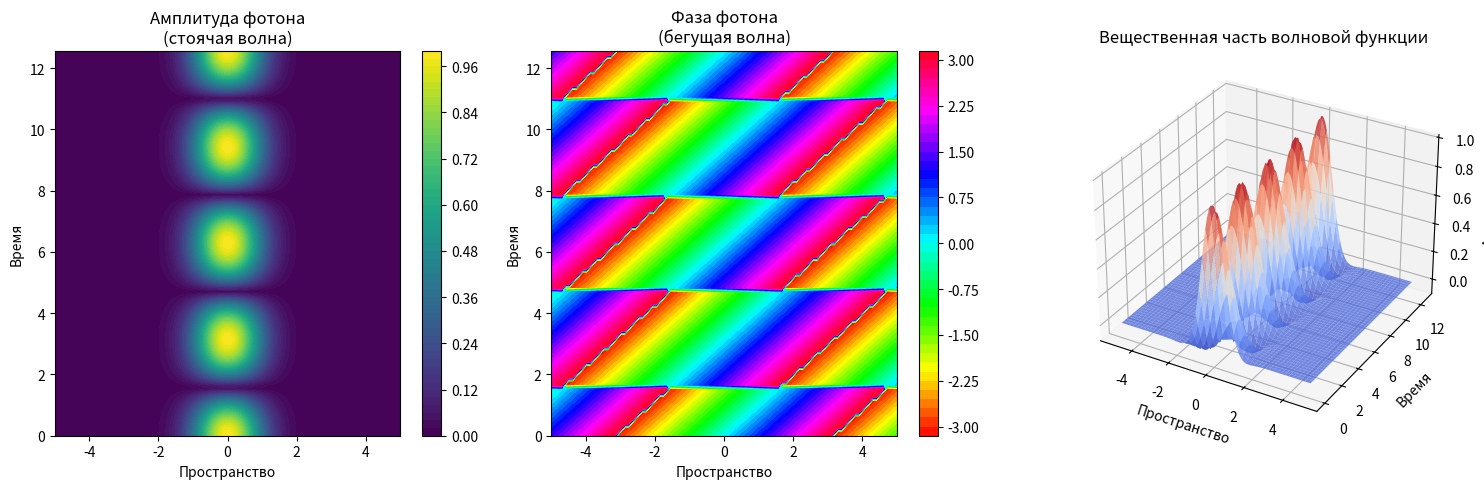

This chart was generated by the following Python code:
# photon_geometry.py
import numpy as np
import matplotlib.pyplot as plt

def photon_wavefunction(x, t, omega, k):
    """
    Геометрическая волновая функция фотона
    Ψ = стоячая_волна ⊗ бегущая_волна
    """
    # Стоячая волна (форма)
    standing_wave = np.exp(-x**2) * np.cos(omega * t)
    
    # Бегущая волна (распространение)
    traveling_wave = np.exp(1j * (k * x - omega * t))
    
    return standing_wave * traveling_wave

def visualize_photon_geometry():
    """3D визуализация геометрии фотона"""
    x = np.linspace(-5, 5, 100)
    t = np.linspace(0, 4*np.pi, 100)
    X, T = np.meshgrid(x, t)
    
    Z = photon_wavefunction(X, T, omega=1, k=1)
    
    fig = plt.figure(figsize=(15, 5))
    
    # Амплитуда
    ax1 = fig.add_subplot(131)
    contour1 = ax1.contourf(X, T, np.abs(Z), levels=50, cmap='viridis')
    plt.colorbar(contour1, ax=ax1)
    ax1.set_title('Амплитуда фотона\n(стоячая волна)')
    ax1.set_xlabel('Пространство')
    ax1.set_ylabel('Время')
    
    # Фаза
    ax2 = fig.add_subplot(132)
    contour2 = ax2.contourf(X, T, np.angle(Z), levels=50, cmap='hsv')
    plt.colorbar(contour2, ax=ax2)
    ax2.set_title('Фаза фотона\n(бегущая волна)')
    ax2.set_xlabel('Пространство')
    ax2.set_ylabel('Время')
    
    # 3D визуализация
    ax3 = fig.add_subplot(133, projection='3d')
    surf = ax3.plot_surface(X, T, np.real(Z), cmap='coolwarm', alpha=0.8)
    ax3.set_title('Вещественная часть волновой функции')
    ax3.set_xlabel('Пространство')
    ax3.set_ylabel('Время')
    ax3.set_zlabel('Амплитуда')
    
    plt.tight_layout()
    plt.show()
    
    print("Геометрическая модель фотона в ЕПО:")
    print("- Стоячая волна задаёт форму 'пузыря'")
    print("- Бегущая волна определяет распространение")
    print("- Комбинация объясняет дуальность волна-частица")

# Добавляем запускающий код
if __name__ == "__main__":
    print("=== Визуализация геометрии фотона ===")
    visualize_photon_geometry()